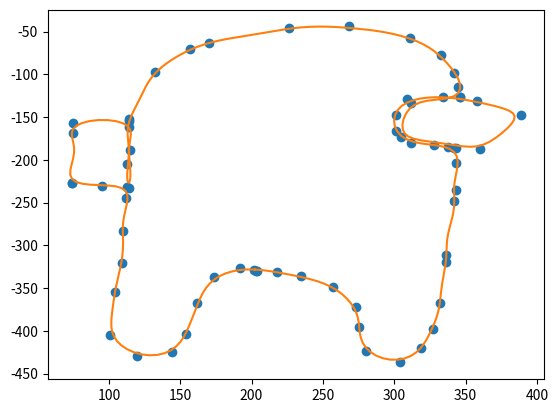

The matplotlib source for this figure:
# take a path and approximate its Fourier Series

import numpy as np
import matplotlib.pyplot as plt
from scipy.interpolate import RegularGridInterpolator


def get_interpolator(X, Y):
    """
    Create a function f which interpolates the given points.
    f(0) is the start and f(1) is the end, with the in between
    values corresponding to the distance traveled.

    Arguments:
        - X: a 1D numpy array
        - Y: a 1D numpy array

    Returns:
        - f: [0,1] -> R^2
    """
    # filter out consecutive equal values
    inds = np.where(np.logical_or(X[1:] != X[:-1], Y[1:] != Y[:-1]))
    X = np.concatenate([X[inds], [X[-1]]])
    Y = np.concatenate([Y[inds], [Y[-1]]])

    # calculate time based on distance between consecutive points
    x_diffs = np.ediff1d(X, to_begin=0)
    y_diffs = np.ediff1d(Y, to_begin=0)
    diffs = np.sqrt(x_diffs**2 + y_diffs**2)
    t = (np.cumsum(diffs) / np.sum(diffs))[None, :]

    return RegularGridInterpolator(t, np.array([X, Y]).T)


def fourier_series_1d(x):
    """
    Calculate the Fourier series coefficients from the data. If N is
    the length of the input, the Fourier series approximates
    ([0, 1/N, ..., 1], x). Only works for real inputs.

    Arguments:
        - x: a 1D numpy array

    Returns:
        - a: coefficients on the term a[i]cos(2pi i t)
        - b: coefficients on the term b[i]sin(2pi i t)
    """
    N = x.shape[0]
    f = np.fft.fft(x) / N
    fq = np.fft.fftfreq(N) * N

    coeffs = np.array([2 * f[np.where(np.isclose(fq, i))][0] for i in range(N // 2)])
    coeffs[0] /= 2
    return np.real(coeffs), np.imag(coeffs)


def _points_to_fs(X, Y):
    """
    Get Fourier series coefficients for x and y components of
    the interpolated data.

    Arguments:
        - X: a 1D numpy array
        - Y: a 1D numpy array

    Returns:
        - the coefficients of the two Fourier series
    """
    f = get_interpolator(X, Y)
    x = np.linspace(0, 1, 2048)
    ax, bx = fourier_series_1d(f(x)[:, 0])
    ay, by = fourier_series_1d(f(x)[:, 1])
    return ax, bx, ay, by


def points_to_desmos(X, Y, max_terms=30):
    """
    Create a Desmos equation which traces a Fourier series approximation
    of the given points. In order for this to work, also define
    `N=[0...max_terms]`.

    Arguments:
        - X: a 1D numpy array
        - Y: a 1D numpy array
        - max_terms: the number of terms to put in the equation

    Returns:
        - a string which can be pasted into Desmos
    """
    ax, bx, ay, by = _points_to_fs(X, Y)

    As_x = [rf"{ax[i]:.6f}" for i in range(max_terms)]
    Bs_x = [rf"{bx[i]:.6f}" for i in range(max_terms)]
    As_y = [rf"{ay[i]:.6f}" for i in range(max_terms)]
    Bs_y = [rf"{by[i]:.6f}" for i in range(max_terms)]

    return rf"\left(\operatorname{{total}}\left(\left[{', '.join(As_x)}\right]\cos\left(2\pi Nt\right)\right)+\operatorname{{total}}\left(\left[{', '.join(Bs_x)}\right]\sin\left(2\pi Nt\right)\right),\operatorname{{total}}\left(\left[{', '.join(As_y)}\right]\cos\left(2\pi Nt\right)\right)+\operatorname{{total}}\left(\left[{', '.join(Bs_y)}\right]\sin\left(2\pi Nt\right)\right)\right)"


def fourier_func(X, Y, terms=30):
    """
    Create a function which traces a Fourier series approximation
    of the given points.

    Arguments:
        - X: a 1D numpy array
        - Y: a 1D numpy array
        - terms: the number of terms to use in the calculation

    Returns:
        - a function f(t) which traces out the points as t ranges
          from 0 to 1
    """
    ax, bx, ay, by = _points_to_fs(X, Y)
    ax, bx = ax[:terms, None], bx[:terms, None]
    ay, by = ay[:terms, None], by[:terms, None]
    i = np.arange(terms)[:, None]

    def f(t):
        theta = 2 * np.pi * (i * t).T
        return np.hstack(
            [
                np.cos(theta) @ ax + np.sin(theta) @ bx,
                np.cos(theta) @ ay + np.sin(theta) @ by,
            ]
        )

    return f


# example
if __name__ == "__main__":
    # X,Y are points of shape (it is a nice shape)
    X = np.array( [ 204, 192, 174, 162, 154, 144, 120, 101, 104, 109, 110, 112, 113, 95, 74, 74, 75, 75, 114, 115, 114, 113, 114, 114, 132, 157, 170, 226, 268, 311, 333, 342, 345, 346, 346, 312, 305, 360, 389, 358, 334, 309, 301, 301, 312, 328, 338, 342, 343, 343, 343, 342, 336, 336, 332, 327, 319, 304, 280, 275, 273, 257, 235, 218, 203, 202])

    Y = np.array( [ 330, 327, 337, 368, 404, 425, 429, 405, 354, 321, 283, 245, 232, 230, 227, 227, 169, 157, 155, 189, 233, 205, 162, 152, 97, 70, 63, 46, 44, 57, 77, 98, 115, 127, 127, 133, 173, 187, 148, 131, 127, 129, 148, 166, 180, 183, 185, 186, 186, 204, 235, 248, 311, 319, 368, 398, 420, 437, 423, 396, 372, 349, 336, 331, 330, 329])


    Y = -np.array(Y)

    # plot shape
    plt.plot(X, Y, "o")

    # print desmos
    print(points_to_desmos(X, Y), end="")

    # get Fourier series function
    fs = fourier_func(X, Y)
    t = np.linspace(0,1,300)

    plt.plot(*fs(t).T)
    plt.show()
